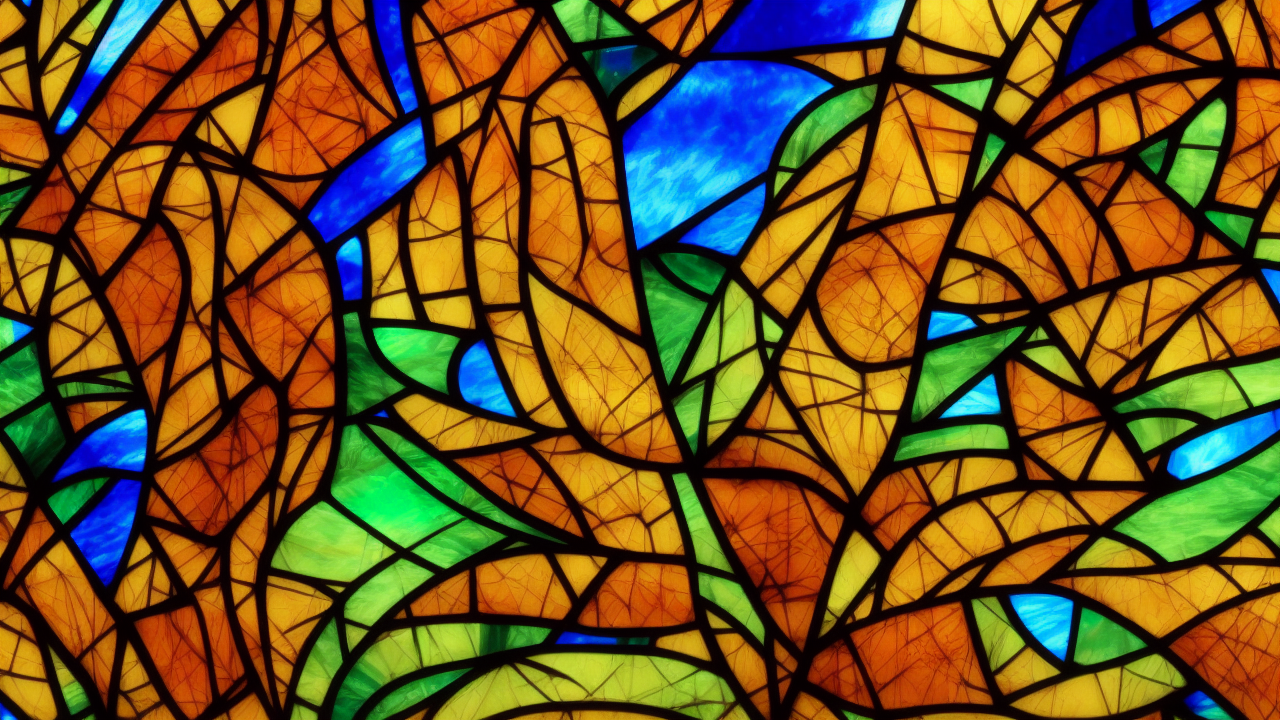
Generation parameters embedded in this image by AUTOMATIC1111 Stable Diffusion web UI or a fork of it (Forge, ...) (PNG 'parameters' text chunk):
stained glass style, A stained glass scene illustrating the biblical theme of guidance, high quality, cinematic detail
Steps: 25, Sampler: Euler a, Schedule type: Automatic, CFG scale: 7.0, Seed: 3931588221, Size: 1280x720, Model hash: 6ce0161689, Model: v1-5-pruned-emaonly, Version: v1.10.1